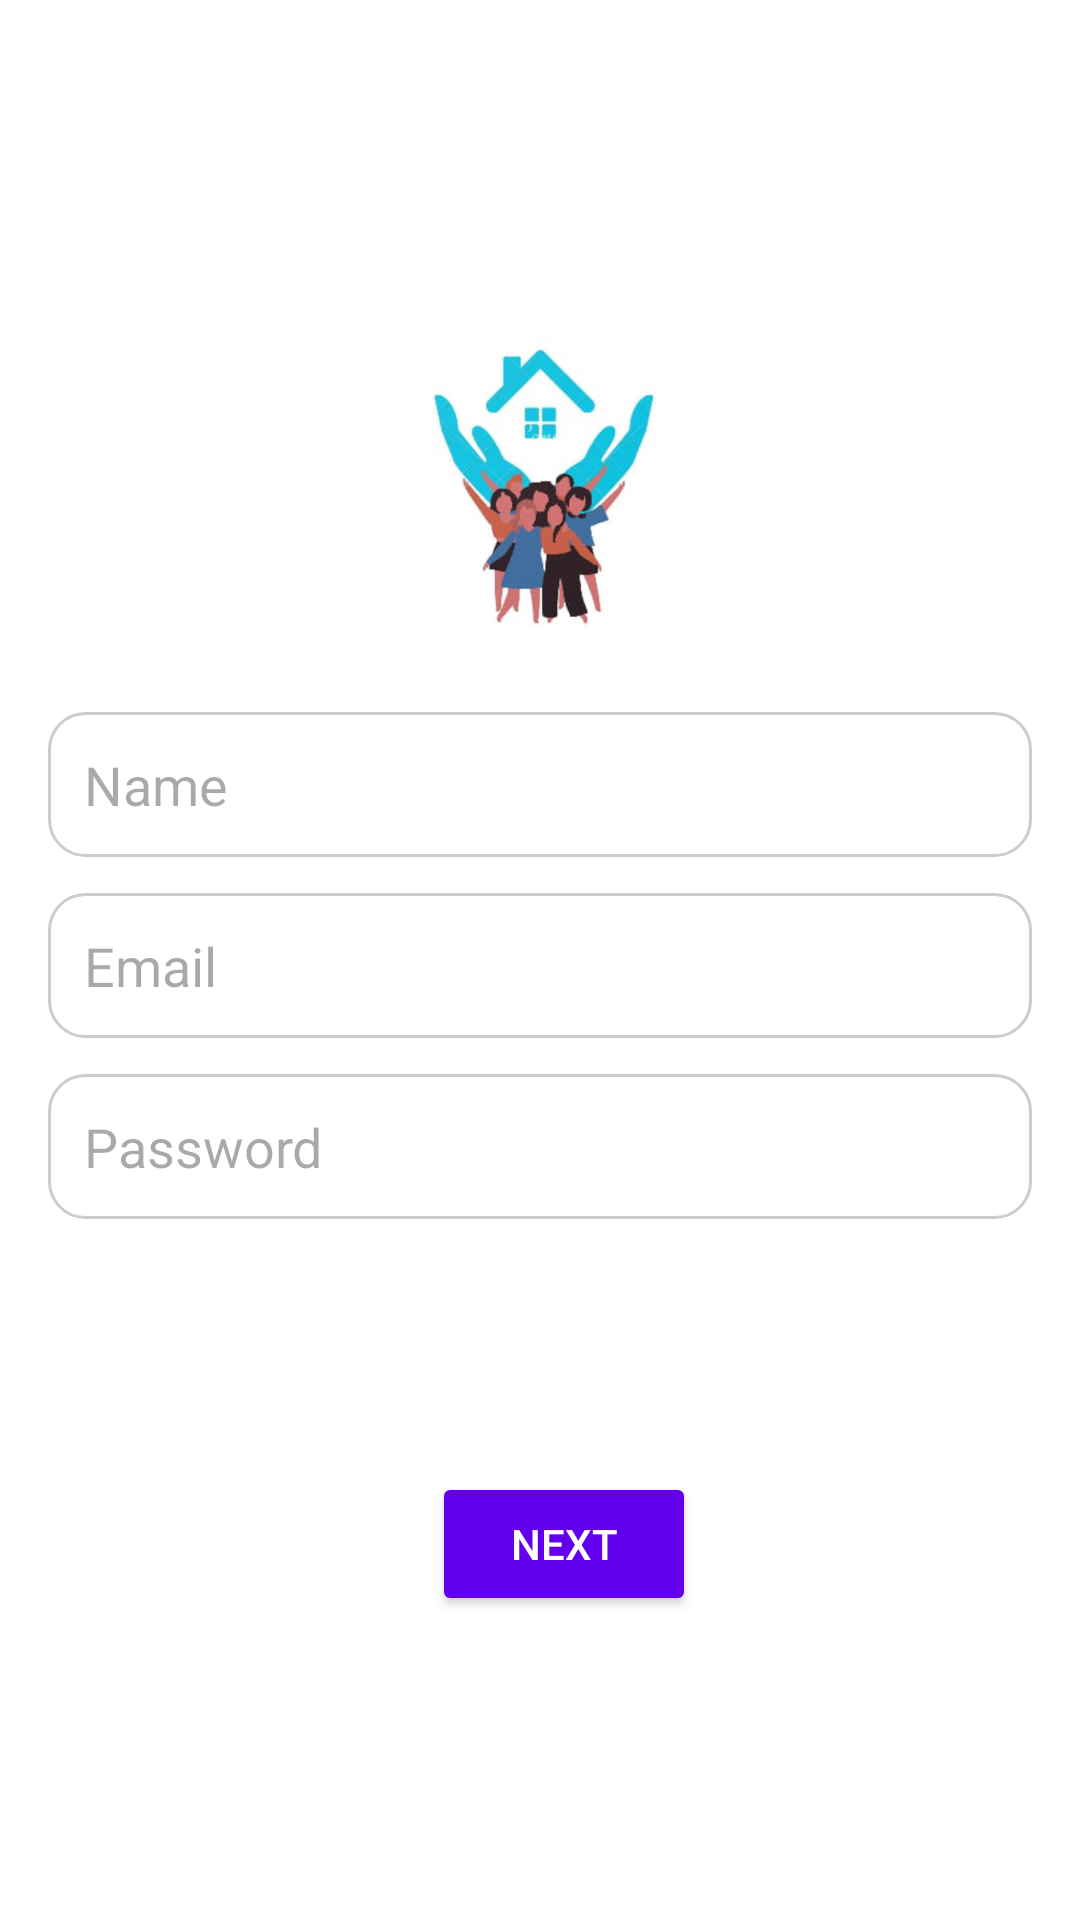

Layout XML and referenced resources for this Android screen:
<!-- AndroidManifest.xml: application theme Theme.UmberHouse -->
<!-- res/layout/fragment_signup.xml -->
<?xml version="1.0" encoding="utf-8"?>
<ScrollView xmlns:android="http://schemas.android.com/apk/res/android"
    android:layout_width="match_parent"
    android:layout_height="match_parent"
    android:fillViewport="true"
    android:background="@color/white">

    <LinearLayout
        android:layout_width="match_parent"
        android:layout_height="wrap_content"
        android:gravity="center_vertical"
        android:orientation="vertical"
        android:padding="16dp">

        
        <ImageView
            android:id="@+id/logoImage"
            android:layout_width="120dp"
            android:layout_height="120dp"
            android:layout_gravity="center"
            android:src="@drawable/play_store_512"
            android:contentDescription="logo_image_desc" />

        
        <ViewFlipper
            android:id="@+id/viewFlipper"
            android:layout_width="match_parent"
            android:layout_height="wrap_content"
            android:layout_marginTop="16dp">

            
            <LinearLayout
                android:layout_width="match_parent"
                android:layout_height="wrap_content"
                android:orientation="vertical">

                <EditText
                    android:id="@+id/nameField"
                    android:layout_width="match_parent"
                    android:layout_height="wrap_content"
                    android:hint="Name"
                    android:padding="12dp"
                    android:background="@drawable/edittext_background" />

                <EditText
                    android:id="@+id/emailField"
                    android:layout_width="match_parent"
                    android:layout_height="wrap_content"
                    android:hint="Email"
                    android:inputType="textEmailAddress"
                    android:padding="12dp"
                    android:background="@drawable/edittext_background"
                    android:layout_marginTop="12dp" />

                <EditText
                    android:id="@+id/passwordField"
                    android:layout_width="match_parent"
                    android:layout_height="wrap_content"
                    android:hint="Password"
                    android:inputType="textPassword"
                    android:padding="12dp"
                    android:background="@drawable/edittext_background"
                    android:layout_marginTop="12dp" />
            </LinearLayout>

            
            <LinearLayout
                android:layout_width="match_parent"
                android:layout_height="wrap_content"
                android:orientation="vertical">

                <EditText
                    android:id="@+id/mobileField"
                    android:layout_width="match_parent"
                    android:layout_height="wrap_content"
                    android:hint="Mobile Number"
                    android:inputType="phone"
                    android:padding="12dp"
                    android:background="@drawable/edittext_background" />

                <EditText
                    android:id="@+id/addressField"
                    android:layout_width="match_parent"
                    android:layout_height="wrap_content"
                    android:hint="Address"
                    android:inputType="textPostalAddress"
                    android:padding="12dp"
                    android:background="@drawable/edittext_background"
                    android:layout_marginTop="12dp" />

                <EditText
                    android:id="@+id/stateField"
                    android:layout_width="match_parent"
                    android:layout_height="wrap_content"
                    android:hint="State"
                    android:padding="12dp"
                    android:background="@drawable/edittext_background"
                    android:layout_marginTop="12dp" />

                <EditText
                    android:id="@+id/cityField"
                    android:layout_width="match_parent"
                    android:layout_height="wrap_content"
                    android:hint="City"
                    android:padding="12dp"
                    android:background="@drawable/edittext_background"
                    android:layout_marginTop="12dp" />
            </LinearLayout>

            
            <LinearLayout
                android:layout_width="match_parent"
                android:layout_height="wrap_content"
                android:orientation="vertical">

                <ImageView
                    android:id="@+id/profileImage"
                    android:layout_width="100dp"
                    android:layout_height="100dp"
                    android:layout_gravity="center"
                    android:background="@drawable/circle_background"
                    android:src="@drawable/ic_profile_placeholder"
                    android:contentDescription="profile_image_desc"
                    android:layout_marginBottom="12dp"
                    android:onClick="chooseImage" />

                <TextView
                    android:layout_width="wrap_content"
                    android:layout_height="wrap_content"
                    android:text="Upload Profile Image"
                    android:layout_gravity="center"
                    android:textColor="@color/colorPrimary"
                    android:layout_marginBottom="24dp" />

                <Spinner
                    android:id="@+id/roleField"
                    android:layout_width="match_parent"
                    android:layout_height="wrap_content"
                    android:hint="Role (e.g., Admin, User)"
                    android:padding="12dp"
                    android:background="@drawable/edittext_background"
                    android:entries="@array/roles" />
            </LinearLayout>
        </ViewFlipper>

        
        <LinearLayout
            android:layout_width="match_parent"
            android:layout_height="wrap_content"
            android:orientation="horizontal"
            android:gravity="center"
            android:layout_marginTop="24dp">

            <Button
                android:id="@+id/prevButton"
                android:layout_width="wrap_content"
                android:layout_height="wrap_content"
                android:text="Previous"
                android:visibility="gone"
                android:backgroundTint="@color/colorPrimary"
                android:textColor="@color/white" />

            <Button
                android:id="@+id/nextButton"
                android:layout_width="wrap_content"
                android:layout_height="wrap_content"
                android:text="Next"
                android:layout_marginStart="16dp"
                android:backgroundTint="@color/colorPrimary"
                android:textColor="@color/white" />
        </LinearLayout>

    </LinearLayout>
</ScrollView>
<!-- resources referenced by this layout -->
<resources>
  <string-array name="roles">
          <item>Admin</item>
          <item>Member</item>
          <item>Guest</item>
          <item>Owner</item>
          <item>User</item>
      </string-array>
  <color name="white">#FFFFFF</color>
  <!-- drawable circle_background (drawable) -->
  <?xml version="1.0" encoding="utf-8"?>
  <shape xmlns:android="http://schemas.android.com/apk/res/android"
      android:shape="oval">
      <solid android:color="@color/federal_blue" />
      <size android:width="50dp" android:height="50dp" />
  </shape>
  <!-- drawable edittext_background (drawable) -->
  <?xml version="1.0" encoding="utf-8"?>
  <shape xmlns:android="http://schemas.android.com/apk/res/android">
      
      <corners android:radius="12dp" />
  
      
      <solid android:color="#FFFFFF" />
  
      
      <stroke
          android:width="1dp"
          android:color="#CCCCCC" />
  
      
      <padding
          android:left="8dp"
          android:top="8dp"
          android:right="8dp"
          android:bottom="8dp" />
  </shape>
  <!-- drawable ic_profile_placeholder (drawable) -->
  <?xml version="1.0" encoding="utf-8"?>
  <vector xmlns:android="http://schemas.android.com/apk/res/android"
      android:width="24dp"
      android:height="24dp"
      android:viewportWidth="24"
      android:viewportHeight="24">
      <path
          android:fillColor="#FF9800"
          android:pathData="M12,2C6.48,2 2,6.48 2,12s4.48,10 10,10 10,-4.48 10,-10S17.52,2 12,2zm0,18c-2.71,0 -5.19,-1.39 -6.6,-3.5c0.03,-2.2 4.4,-3.41 6.6,-3.41s6.57,1.21 6.6,3.41C17.19,18.61 14.71,20 12,20zm0,-10.4c-1.71,0 -3.1,-1.39 -3.1,-3.1s1.39,-3.1 3.1,-3.1s3.1,1.39 3.1,3.1s-1.39,3.1 -3.1,3.1z" />
  </vector>
  <!-- drawable play_store_512: png bitmap (drawable, 191388 bytes) -->
  <style name="Theme.UmberHouse" parent="Base.Theme.UmberHouse" />
  <color name="federal_blue">#03045e</color>
  <style name="Base.Theme.UmberHouse" parent="Theme.Material3.Light.NoActionBar">
          
      </style>
  <!-- not gathered from this repository: default colours our renderer supplied (Android Studio template values) -->
  <color name="colorPrimary">#FF6200EE</color>
</resources>
